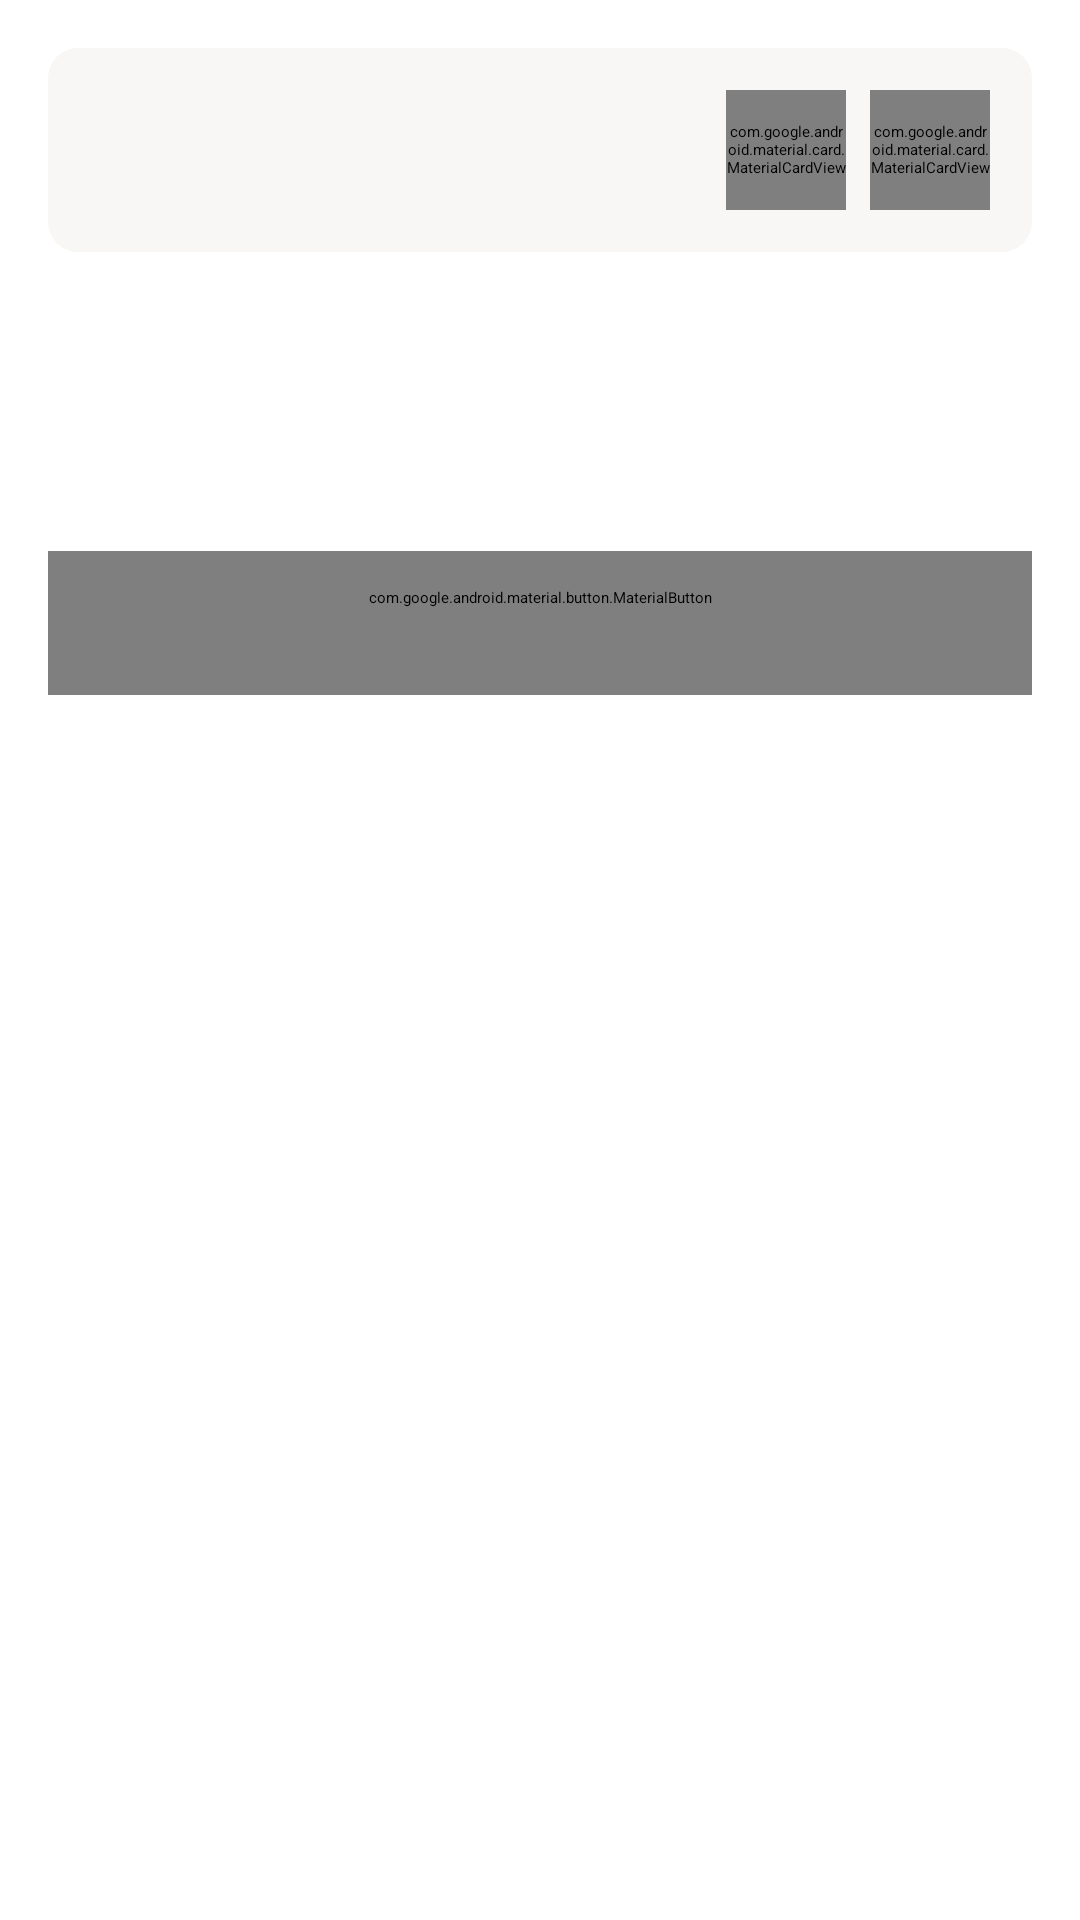

This screen was rendered from an Android layout file. Write that file and the resources it references.
<!-- AndroidManifest.xml: application theme Theme.App.Starting -->
<!-- res/layout/fragment_product.xml -->
<?xml version="1.0" encoding="utf-8"?>
<androidx.core.widget.NestedScrollView xmlns:android="http://schemas.android.com/apk/res/android"
    xmlns:app="http://schemas.android.com/apk/res-auto"
    xmlns:tools="http://schemas.android.com/tools"
    android:layout_width="match_parent"
    android:layout_height="wrap_content"
    android:background="@drawable/shape_dialog"
    android:padding="@dimen/global_padding"
    tools:context=".presentation.ui.product.ProductFragment">

    <androidx.constraintlayout.widget.ConstraintLayout
        android:layout_width="match_parent"
        android:layout_height="match_parent">

        <androidx.constraintlayout.widget.ConstraintLayout
            android:id="@+id/imageContainer"
            android:layout_width="match_parent"
            android:layout_height="wrap_content"
            android:background="@drawable/shape_item_food_r10"
            android:padding="@dimen/padding_14dp"
            app:layout_constraintEnd_toEndOf="parent"
            app:layout_constraintStart_toStartOf="parent"
            app:layout_constraintTop_toTopOf="parent">

            <ImageView
                android:id="@+id/dishImage"
                android:layout_width="match_parent"
                android:layout_height="wrap_content"
                android:adjustViewBounds="true"
                android:scaleType="centerCrop"
                android:contentDescription="@string/product_photo"
                app:layout_constraintStart_toStartOf="parent"
                app:layout_constraintTop_toTopOf="parent"
                tools:src="@drawable/food_sample" />

            <com.google.android.material.card.MaterialCardView
                android:id="@+id/closeButton"
                android:layout_width="40dp"
                android:layout_height="40dp"
                android:background="@color/white_100"
                app:cardCornerRadius="@dimen/corner_8dp"
                app:layout_constraintEnd_toEndOf="parent"
                app:layout_constraintTop_toTopOf="parent">

                <ImageView
                    android:layout_width="wrap_content"
                    android:layout_height="wrap_content"
                    android:layout_gravity="center"
                    android:src="@drawable/ic_close_24x24"
                    android:contentDescription="@string/close_button"
                    app:layout_constraintBottom_toBottomOf="parent"
                    app:layout_constraintEnd_toEndOf="parent"
                    app:layout_constraintStart_toStartOf="parent"
                    app:layout_constraintTop_toTopOf="parent" />
            </com.google.android.material.card.MaterialCardView>

            <com.google.android.material.card.MaterialCardView
                android:id="@+id/favoriteButton"
                android:layout_width="40dp"
                android:layout_height="40dp"
                android:layout_marginEnd="@dimen/padding_8dp"
                android:background="@color/white_100"
                app:cardCornerRadius="@dimen/corner_8dp"
                app:layout_constraintEnd_toStartOf="@id/closeButton"
                app:layout_constraintTop_toTopOf="parent">

                <ImageView
                    android:layout_width="wrap_content"
                    android:layout_height="wrap_content"
                    android:layout_gravity="center"
                    android:src="@drawable/ic_favorite_24x24"
                    android:contentDescription="@string/favorite_button"
                    app:layout_constraintBottom_toBottomOf="parent"
                    app:layout_constraintEnd_toEndOf="parent"
                    app:layout_constraintStart_toStartOf="parent"
                    app:layout_constraintTop_toTopOf="parent" />
            </com.google.android.material.card.MaterialCardView>


        </androidx.constraintlayout.widget.ConstraintLayout>

        <TextView
            android:id="@+id/productTitle"
            style="@style/ProductTitle"
            android:layout_width="0dp"
            android:layout_height="wrap_content"
            android:layout_marginTop="@dimen/padding_8dp"
            app:layout_constraintEnd_toEndOf="parent"
            app:layout_constraintStart_toStartOf="parent"
            app:layout_constraintTop_toBottomOf="@id/imageContainer"
            tools:text="Рыба с овощами и рисом" />

        <TextView
            android:id="@+id/productPrice"
            style="@style/ProductPrice"
            android:layout_width="wrap_content"
            android:layout_height="wrap_content"
            android:layout_marginTop="@dimen/padding_8dp"
            app:layout_constraintStart_toStartOf="parent"
            app:layout_constraintTop_toBottomOf="@id/productTitle"
            tools:ignore="TextSizeCheck"
            tools:text="799 ₽" />

        <TextView
            android:id="@+id/productWeight"
            style="@style/ProductWeight"
            android:layout_width="wrap_content"
            android:layout_height="wrap_content"
            android:layout_marginTop="@dimen/padding_8dp"
            app:layout_constraintStart_toEndOf="@id/productPrice"
            app:layout_constraintTop_toBottomOf="@id/productTitle"
            tools:ignore="TextSizeCheck"
            tools:text=" · 560г" />

        <TextView
            android:id="@+id/productDescription"
            style="@style/ProductDescription"
            android:layout_width="0dp"
            android:layout_height="wrap_content"
            android:layout_marginTop="@dimen/padding_8dp"
            app:layout_constraintEnd_toEndOf="parent"
            app:layout_constraintStart_toStartOf="parent"
            app:layout_constraintTop_toBottomOf="@id/productPrice"
            tools:ignore="TextSizeCheck"
            tools:text="Рыба маринованная со специями, лимонным соком, соевым соусом и запечeнная в духовке с лучком, томатами и картошечкой под золотистой майонезно-сырной шубкой" />

        <com.google.android.material.button.MaterialButton
            android:id="@+id/addToBasket"
            style="@style/Button"
            android:layout_width="match_parent"
            android:layout_height="wrap_content"
            android:layout_marginTop="@dimen/padding_16dp"
            android:text="@string/add_to_basket"
            app:layout_constraintTop_toBottomOf="@id/productDescription" />
    </androidx.constraintlayout.widget.ConstraintLayout>


</androidx.core.widget.NestedScrollView>
<!-- resources referenced by this layout -->
<resources>
  <color name="white_100">#FFFFFFFF</color>
  <dimen name="corner_8dp">8dp</dimen>
  <dimen name="global_padding">16dp</dimen>
  <dimen name="padding_14dp">14dp</dimen>
  <dimen name="padding_16dp">16dp</dimen>
  <dimen name="padding_8dp">8dp</dimen>
  <!-- drawable shape_dialog (drawable) -->
  <?xml version="1.0" encoding="utf-8"?>
  <shape xmlns:android="http://schemas.android.com/apk/res/android"
      android:shape="rectangle">
  
      <corners android:radius="@dimen/corner_15dp" />
      <solid android:color="@color/white_100"/>
  </shape>
  <!-- drawable shape_item_food_r10 (drawable) -->
  <?xml version="1.0" encoding="utf-8"?>
  <shape xmlns:android="http://schemas.android.com/apk/res/android">
      <solid android:color="@color/light_background"/>
      <corners android:radius="@dimen/corner_10dp" />
  </shape>
  <string name="add_to_basket">Добавить в корзину</string>
  <string name="close_button">Закрыть экран</string>
  <string name="favorite_button">Добавить в избранное</string>
  
      //Main
  <string name="product_photo">Внешний вид товара</string>
  
      // Search
  <style name="ProductDescription" parent="ProductPrice">
          <item name="android:textColor">@color/black_65</item>
          <item name="android:lineHeight" tools:targetApi="p">15.4dp</item>
      </style>
  <style name="ProductPrice" parent="BaseTextAppearance">
          <item name="font">@font/sf_pro_display_regular</item>
          <item name="android:textStyle">normal</item>
          <item name="android:textColor">@color/black_100</item>
          <item name="android:textSize">14dp</item>
          <item name="android:lineHeight" tools:targetApi="p">14.7dp</item>
      </style>
  <style name="ProductTitle" parent="BaseTextAppearance">
          <item name="font">@font/sf_pro_display_medium</item>
          <item name="android:textStyle">normal</item>
          <item name="android:textSize">16dp</item>
          <item name="android:lineHeight" tools:targetApi="p">16.8dp</item>
      </style>
  <style name="ProductWeight" parent="ProductPrice">
          <item name="android:textColor">@color/black_40</item>
      </style>
  <style name="Theme.App.Starting" parent="Theme.SplashScreen">
          <item name="windowSplashScreenBackground">@color/white_100</item>
          <item name="windowSplashScreenAnimatedIcon">@drawable/logo</item>
          <item name="postSplashScreenTheme">@style/Theme.FoodDelivery</item>
      </style>
  <dimen name="corner_15dp">15dp</dimen>
  <color name="light_background">#F8F7F5</color>
  <dimen name="corner_10dp">10dp</dimen>
  <style name="H3" parent="BaseTextAppearance">
          <item name="font">@font/sf_pro_display_medium</item>
          <item name="android:textStyle">normal</item>
          <item name="android:textSize">16dp</item>
          <item name="android:lineHeight" tools:targetApi="p">17.6dp</item>
      </style>
  <color name="black_65">#A6000000</color>
  <style name="BaseTextAppearance" parent="TextAppearance.AppCompat">
          <item name="android:textColor">@color/black_100</item>
          <item name="textAllCaps">false</item>
          <item name="android:textAllCaps">false</item>
      </style>
  
      // Размерность dp для шрифтов установлена для устранения искажения текстовых элементов при
      // установленных нестандартных размерах шрифта в телефоне
  <color name="black_100">#FF000000</color>
  <color name="black_40">#66000000</color>
  <color name="purple_500">#FF6200EE</color>
  <color name="purple_700">#FF3700B3</color>
  <color name="teal_200">#FF03DAC5</color>
  <color name="teal_700">#FF018786</color>
</resources>
